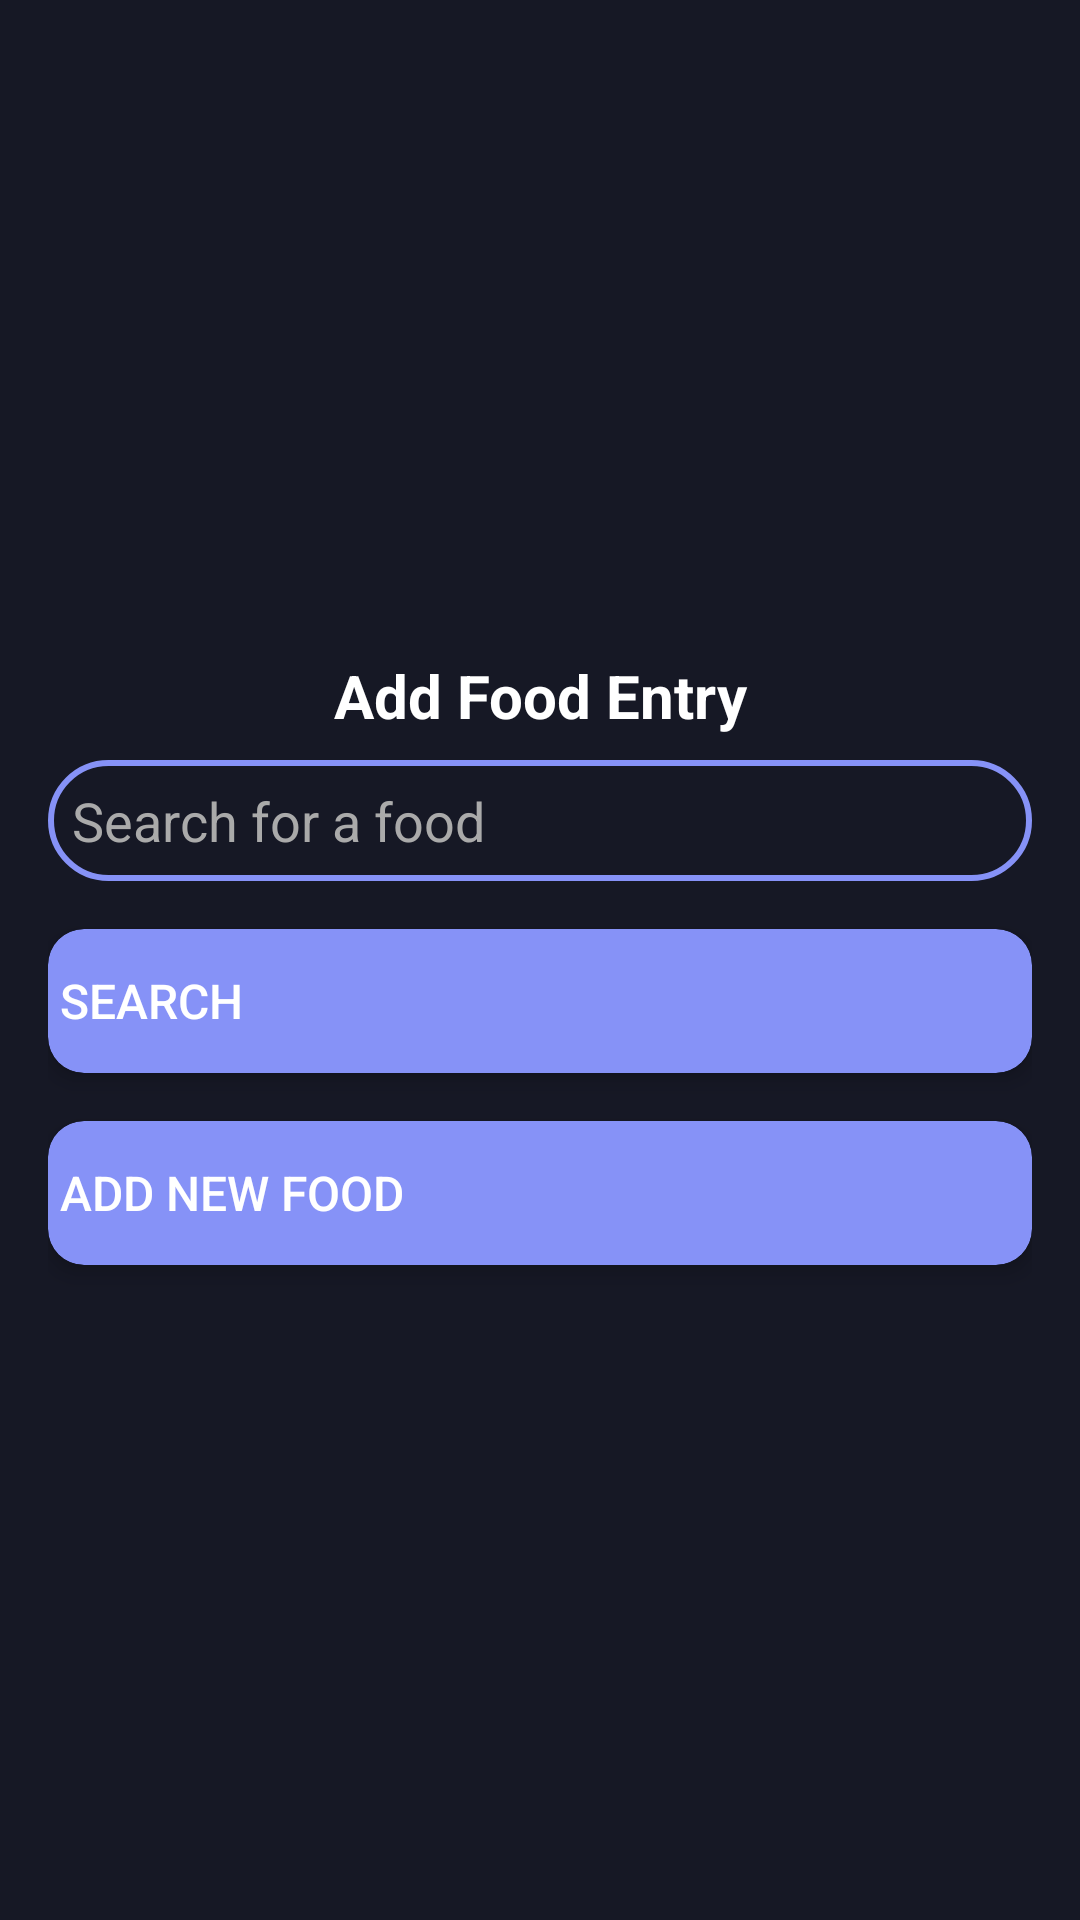

Android layout source for this screen:
<!-- AndroidManifest.xml: application theme Theme.GymGuardian -->
<!-- res/layout/dialog_add_meal.xml -->
<LinearLayout xmlns:android="http://schemas.android.com/apk/res/android"
    xmlns:app="http://schemas.android.com/apk/res-auto"
    android:layout_width="match_parent"
    android:layout_height="wrap_content"
    android:orientation="vertical"
    android:padding="16dp"
    android:background="@color/lavender_gray"
    android:gravity="center">

    
    <TextView
        android:layout_width="match_parent"
        android:layout_height="wrap_content"
        android:text="Add Food Entry"
        android:textColor="@android:color/white"
        android:textSize="20sp"
        android:textStyle="bold"
        android:gravity="center"
        android:paddingBottom="8dp" />

    
    <AutoCompleteTextView
        android:id="@+id/mealNameEditText"
        android:layout_width="match_parent"
        android:layout_height="wrap_content"
        android:hint="Search for a food"
        android:background="@drawable/custom_edittext"
        android:padding="8dp"
        android:textColor="@android:color/white"
        android:textColorHint="@android:color/darker_gray"
        android:inputType="text" />

    
    <androidx.cardview.widget.CardView
        android:layout_width="match_parent"
        android:layout_height="wrap_content"
        android:layout_marginTop="16dp"
        app:cardCornerRadius="12dp"
        app:cardElevation="4dp"
        app:cardBackgroundColor="@color/lavender">

        <Button
            android:id="@+id/searchButton"
            android:layout_width="match_parent"
            android:layout_height="wrap_content"
            android:drawableLeft="@drawable/search_svgrepo_com"
            android:drawablePadding="8dp"
            android:background="@android:color/transparent"
            android:text="Search"
            android:textColor="@android:color/white"
            android:textSize="16sp"
            android:padding="4dp"
           android:gravity="center_vertical|start" />
    </androidx.cardview.widget.CardView>

    
    <androidx.cardview.widget.CardView
        android:layout_width="match_parent"
        android:layout_height="wrap_content"
        android:layout_marginTop="16dp"
        app:cardCornerRadius="12dp"
        app:cardElevation="4dp"
        app:cardBackgroundColor="@color/lavender">

        <Button
            android:id="@+id/addOwnMealButton"
            android:layout_width="match_parent"
            android:layout_height="wrap_content"
            android:drawableLeft="@drawable/baseline_add_24"
            android:drawablePadding="8dp"
            android:background="@android:color/transparent"
            android:text="Add New Food"
            android:textColor="@android:color/white"
            android:textSize="16sp"
            android:padding="4dp"
        android:gravity="center_vertical|start" />
    </androidx.cardview.widget.CardView>

    
    <androidx.recyclerview.widget.RecyclerView
        android:id="@+id/searchResultsRecyclerView"
        android:layout_width="match_parent"
        android:layout_height="wrap_content"
        android:visibility="gone"
        android:layout_marginTop="16dp" />

</LinearLayout>
<!-- resources referenced by this layout -->
<resources>
  <color name="lavender">#8692f7</color>
  <color name="lavender_gray">#161825</color>
  <!-- drawable custom_edittext (drawable) -->
  <?xml version="1.0" encoding="utf-8"?>
  <shape xmlns:android="http://schemas.android.com/apk/res/android"
      android:shape="rectangle">
  
      <stroke
          android:color="@color/lavender"
          android:width="2dp"/>
  
      <corners
          android:radius="30dp" />
  </shape>
  <style name="Theme.GymGuardian" parent="Base.Theme.GymGuardian" />
  <style name="Base.Theme.GymGuardian" parent="Theme.Material3.DayNight.NoActionBar">
          <item name="colorPrimary">@color/lavender</item>
          <item name="colorSecondary">@color/lavender_gray</item>
          <item name="colorOnPrimary">@android:color/white</item>
          <item name="colorOnSecondary">@android:color/white</item>
          <item name="colorPrimaryVariant">@color/lavender</item>
          <item name="colorSecondaryVariant">@color/lavender_gray</item>
      </style>
</resources>
